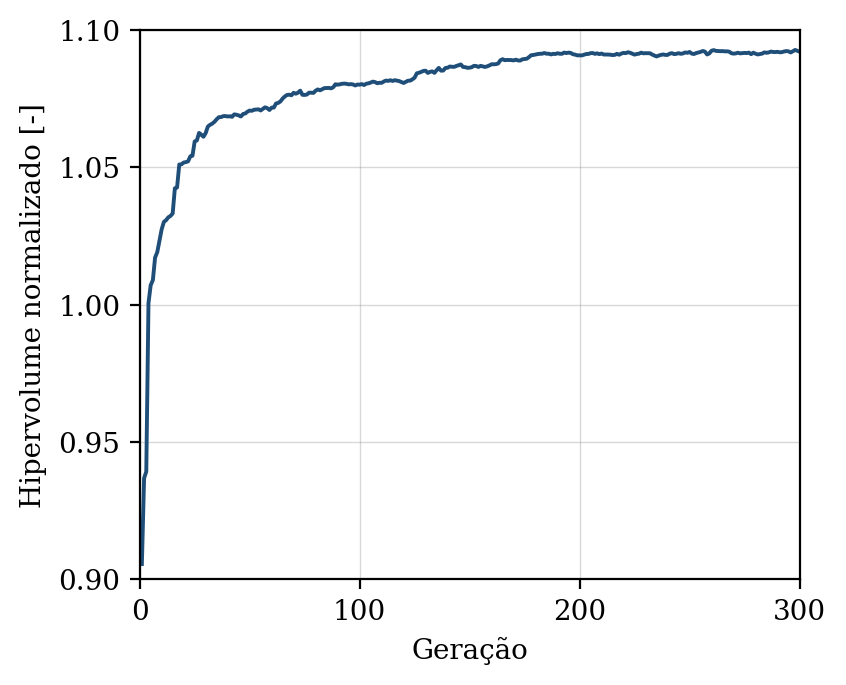

Values plotted in this chart, from the file beside it:
geracao, hipervolume, n_solucoes, n_avaliacoes
1, 0.9056, 9, 50
2, 0.9368, 16, 100
3, 0.9392, 22, 150
4, 1.001, 28, 200
5, 1.007, 33, 250
6, 1.009, 39, 300
7, 1.017, 45, 350
8, 1.019, 50, 400
9, 1.023, 50, 450
10, 1.027, 50, 500
11, 1.03, 50, 550
12, 1.031, 50, 600
13, 1.032, 50, 650
14, 1.032, 50, 700
15, 1.033, 50, 750
16, 1.042, 50, 800
17, 1.043, 50, 850
18, 1.051, 50, 900
19, 1.051, 50, 950
20, 1.052, 50, 1000
21, 1.052, 50, 1050
22, 1.052, 50, 1100
23, 1.054, 50, 1150
24, 1.054, 50, 1200
25, 1.059, 50, 1250
26, 1.06, 50, 1300
27, 1.063, 50, 1350
28, 1.062, 50, 1400
29, 1.061, 50, 1450
30, 1.062, 50, 1500
31, 1.065, 50, 1550
32, 1.065, 50, 1600
33, 1.066, 50, 1650
34, 1.067, 50, 1700
35, 1.068, 50, 1750
36, 1.068, 50, 1800
37, 1.068, 50, 1850
38, 1.069, 50, 1900
39, 1.069, 50, 1950
40, 1.069, 50, 2000
41, 1.069, 50, 2050
42, 1.068, 50, 2100
43, 1.069, 50, 2150
44, 1.069, 50, 2200
45, 1.069, 50, 2250
46, 1.069, 50, 2300
47, 1.069, 50, 2350
48, 1.07, 50, 2400
49, 1.07, 50, 2450
50, 1.071, 50, 2500
51, 1.071, 50, 2550
52, 1.071, 50, 2600
53, 1.071, 50, 2650
54, 1.071, 50, 2700
55, 1.071, 50, 2750
56, 1.071, 50, 2800
57, 1.072, 50, 2850
58, 1.072, 50, 2900
59, 1.071, 50, 2950
60, 1.072, 50, 3000
... 240 more rows
